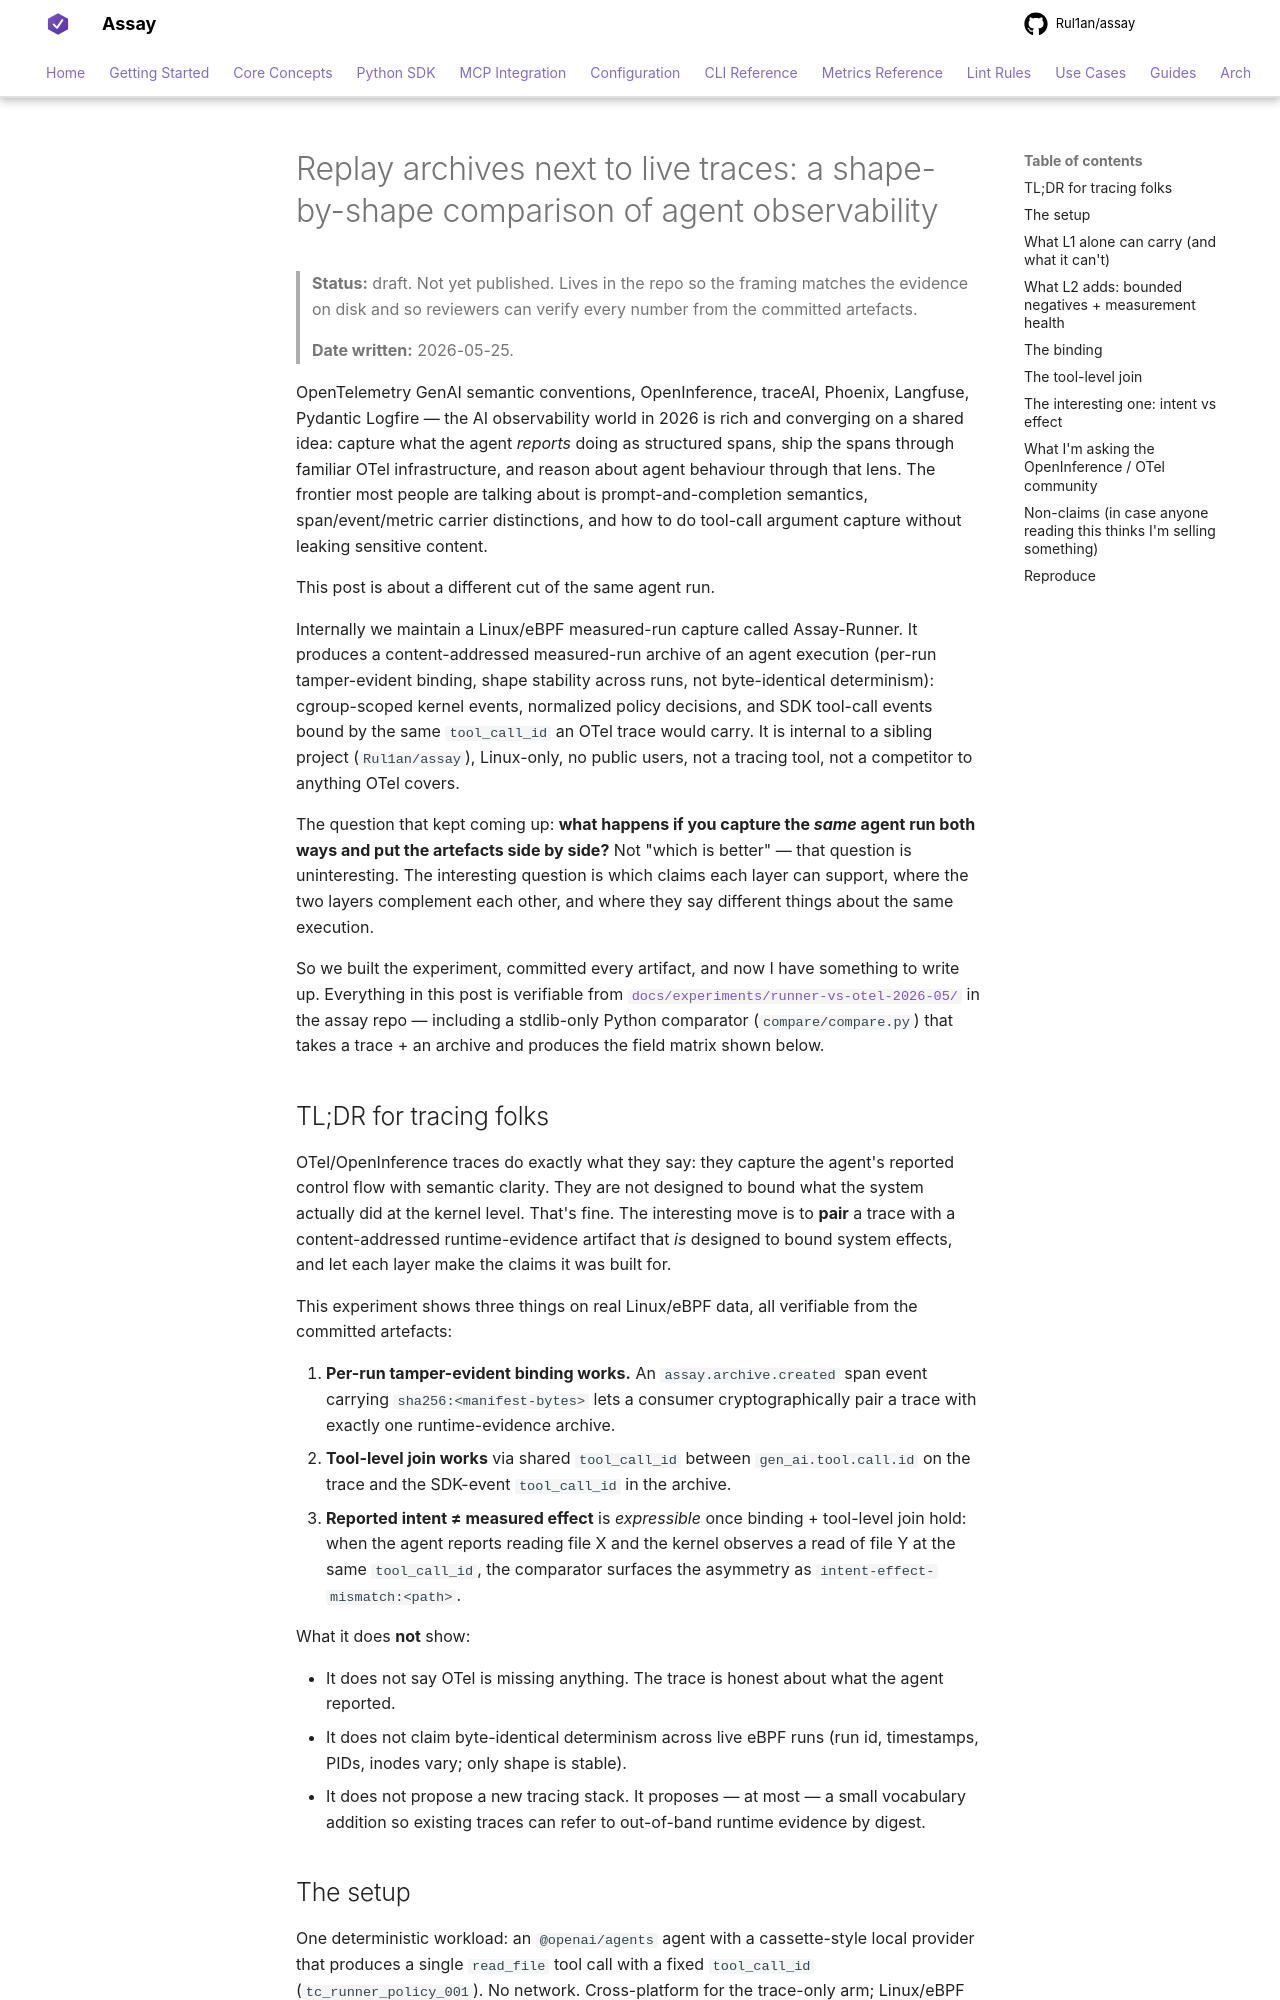

repository: Rul1an/assay · page: experiments/runner-vs-otel-2026-05/publication/blog-draft/index.html · generator: mkdocs

# Replay archives next to live traces: a shape-by-shape comparison of agent observability

> **Status:** draft. Not yet published. Lives in the repo so the
> framing matches the evidence on disk and so reviewers can
> verify every number from the committed artefacts.
>
> **Date written:** 2026-05-25.

OpenTelemetry GenAI semantic conventions, OpenInference, traceAI,
Phoenix, Langfuse, Pydantic Logfire — the AI observability world
in 2026 is rich and converging on a shared idea: capture what the
agent *reports* doing as structured spans, ship the spans through
familiar OTel infrastructure, and reason about agent behaviour
through that lens. The frontier most people are talking about is
prompt-and-completion semantics, span/event/metric carrier
distinctions, and how to do tool-call argument capture without
leaking sensitive content.

This post is about a different cut of the same agent run.

Internally we maintain a Linux/eBPF measured-run capture called
Assay-Runner. It produces a content-addressed measured-run
archive of an agent execution (per-run tamper-evident binding,
shape stability across runs, not byte-identical determinism):
cgroup-scoped kernel events,
normalized policy decisions, and SDK tool-call events bound by
the same `tool_call_id` an OTel trace would carry. It is internal
to a sibling project (`Rul1an/assay`), Linux-only, no public users,
not a tracing tool, not a competitor to anything OTel covers.

The question that kept coming up: **what happens if you capture the
*same* agent run both ways and put the artefacts side by side?**
Not "which is better" — that question is uninteresting. The interesting
question is which claims each layer can support, where the two
layers complement each other, and where they say different things
about the same execution.

So we built the experiment, committed every artifact, and now I
have something to write up. Everything in this post is verifiable
from
[`docs/experiments/runner-vs-otel-2026-05/`](https://github.com/Rul1an/assay/tree/main/docs/experiments/runner-vs-otel-2026-05)
in the assay repo — including a stdlib-only Python comparator
(`compare/compare.py`) that takes a trace + an archive and
produces the field matrix shown below.
